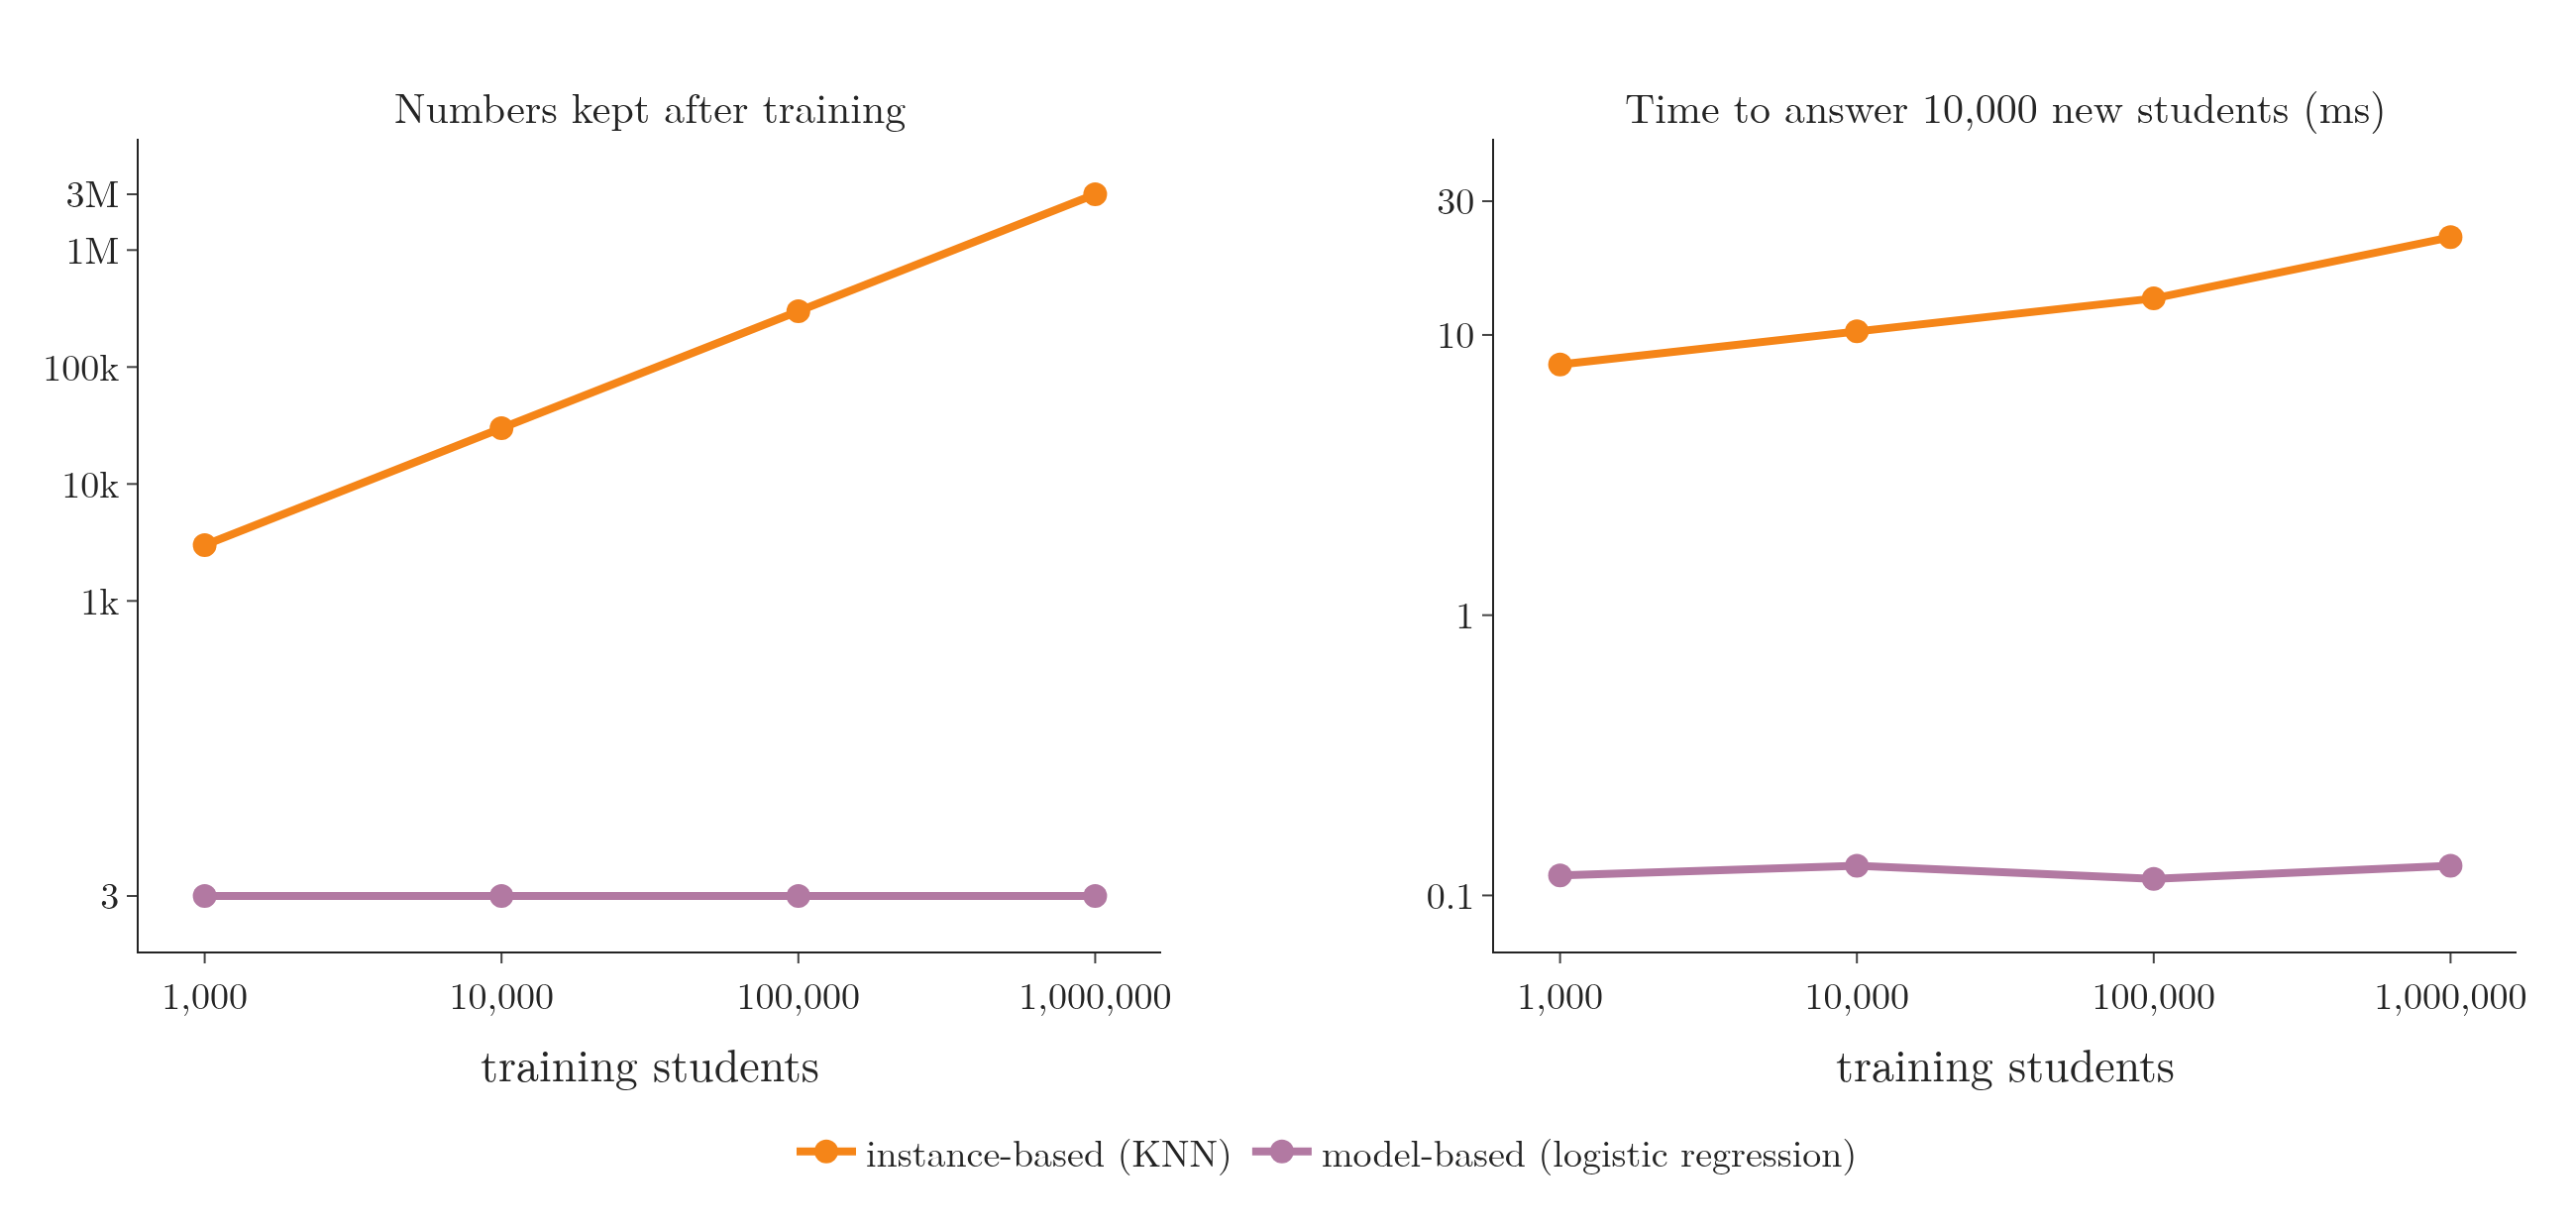

Recreate this plot in Python.
"""What each approach costs as the training data grows: numbers kept after training, and time to answer 10,000 new
students, for KNN (k = 3, instance-based) and logistic regression (model-based). Data: the Note's placement data
generator with 1,000 to 1,000,000 students. Timings are the best of 3 runs on our machine. Plotly."""
import time
from pathlib import Path

import numpy as np
import plotly.graph_objects as go
from plotly.subplots import make_subplots
from sklearn.linear_model import LogisticRegression
from sklearn.neighbors import KNeighborsClassifier

from placement_data import placement_data

HERE = Path(__file__).parent
ORANGE, PURPLE = "#F58518", "#B279A2"
SIZES = [1_000, 10_000, 100_000, 1_000_000]
Q, _ = placement_data(10_000, seed=99)


def best(f):
    t = []
    for _ in range(3):
        s = time.perf_counter(); f(); t.append(time.perf_counter() - s)
    return 1000 * min(t)


rows = []
for n in SIZES:
    X, y = placement_data(n, seed=1)
    mu, sd = X.mean(0), X.std(0)
    Xs, Qs = (X - mu) / sd, (Q - mu) / sd
    knn, lr = KNeighborsClassifier(3).fit(Xs, y), LogisticRegression().fit(Xs, y)
    kept_knn = Xs.size + y.size                      # every training value is kept
    kept_lr = lr.coef_.size + lr.intercept_.size     # w1, w2 and b
    rows.append((n, kept_knn, kept_lr, best(lambda: knn.predict(Qs)), best(lambda: lr.predict(Qs))))
assert [r[1] for r in rows] == [3 * n for n in SIZES] and all(r[2] == 3 for r in rows)
assert rows[-1][3] > 10 * rows[-1][4]                  # KNN answers far more slowly than the model

fig = make_subplots(rows=1, cols=2, horizontal_spacing=0.14,
                    subplot_titles=("Numbers kept after training", "Time to answer 10,000 new students (ms)"))
for col, ki, li in ((1, 1, 2), (2, 3, 4)):
    fig.add_scatter(x=SIZES, y=[r[ki] for r in rows], mode="lines+markers", line=dict(color=ORANGE, width=4),
                    marker=dict(size=12), name="instance-based (KNN)", showlegend=col == 1, row=1, col=col)
    fig.add_scatter(x=SIZES, y=[r[li] for r in rows], mode="lines+markers", line=dict(color=PURPLE, width=4),
                    marker=dict(size=12), name="model-based (logistic regression)", showlegend=col == 1, row=1, col=col)
fig.update_xaxes(type="log", title_text="training students", tickvals=SIZES,
                 ticktext=["1,000", "10,000", "100,000", "1,000,000"])
fig.update_yaxes(type="log", row=1, col=1, tickvals=[3, 1e3, 1e4, 1e5, 1e6, 3e6],
                 ticktext=["3", "1k", "10k", "100k", "1M", "3M"])
fig.update_yaxes(type="log", row=1, col=2, tickvals=[0.1, 1, 10, 30], ticktext=["0.1", "1", "10", "30"], range=[-1.2, 1.7])
fig.update_layout(template="simple_white", width=1300, height=620, font=dict(family="Latin Modern Roman", size=19),
                  legend=dict(orientation="h", x=0.5, xanchor="center", y=-0.2), margin=dict(l=70, r=30, t=70, b=140))
for a in fig.layout.annotations:
    a.font.size = 21
fig.write_image(HERE / "cost_compare.png", scale=2)
for r in rows:
    print(r[0], r[1], r[2], round(r[3], 1), round(r[4], 2))
